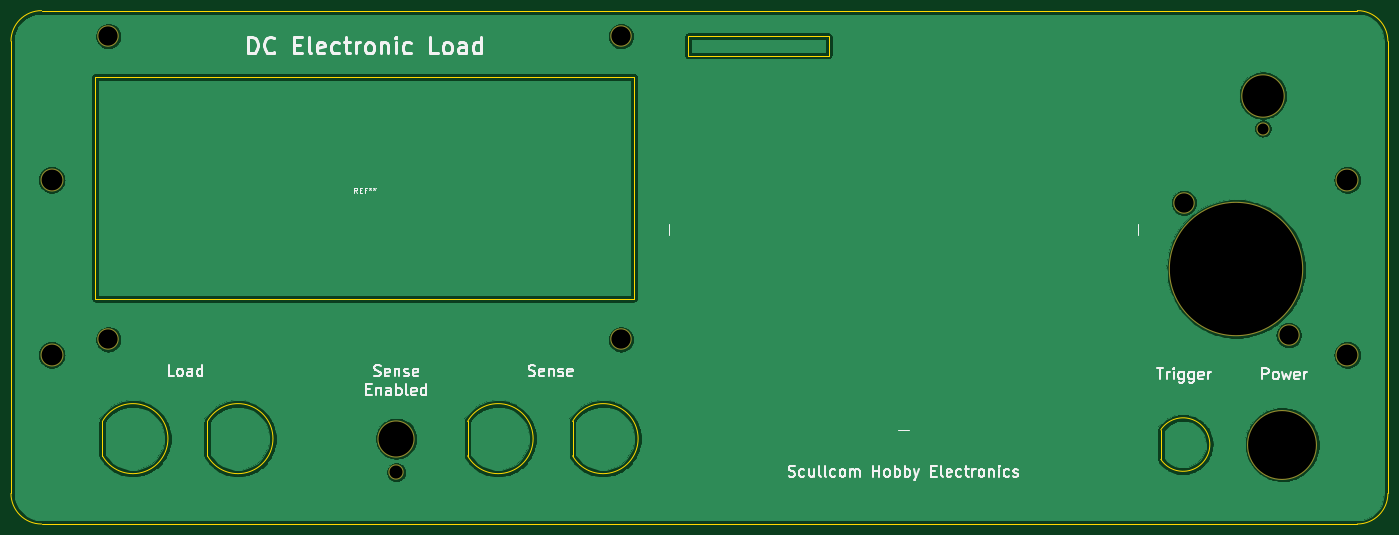
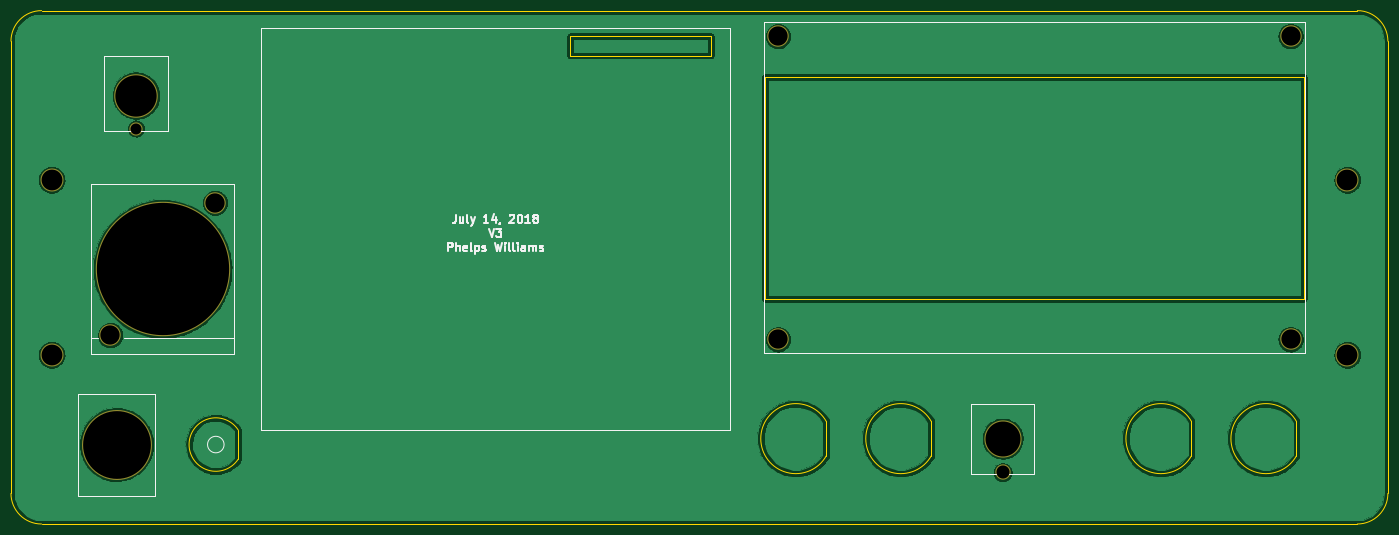
Circuit board: 8 layer files. Board 249.8 x 93.1 mm.
- bottom_copper: dcload-B.Cu.gbr (151578 bytes)
- bottom_mask: dcload-B.Mask.gbr (1064 bytes)
- bottom_silk: dcload-B.SilkS.gbr (8734 bytes)
- outline: dcload-Edge.Cuts.gbr (2013 bytes)
- top_copper: dcload-F.Cu.gbr (151578 bytes)
- top_mask: dcload-F.Mask.gbr (1064 bytes)
- top_silk: dcload-F.SilkS.gbr (22333 bytes)
- drill: dcload-NPTH.drl (502 bytes)

=== bottom_copper: dcload-B.Cu.gbr (151578 bytes, source omitted) ===
=== bottom_mask: dcload-B.Mask.gbr ===
%TF.GenerationSoftware,KiCad,Pcbnew,4.0.7-e2-6376~58~ubuntu16.04.1*%
%TF.CreationDate,2018-07-14T16:43:45-07:00*%
%TF.ProjectId,dcload,64636C6F61642E6B696361645F706362,rev?*%
%TF.FileFunction,Soldermask,Bot*%
%FSLAX46Y46*%
G04 Gerber Fmt 4.6, Leading zero omitted, Abs format (unit mm)*
G04 Created by KiCad (PCBNEW 4.0.7-e2-6376~58~ubuntu16.04.1) date Sat Jul 14 16:43:45 2018*
%MOMM*%
%LPD*%
G01*
G04 APERTURE LIST*
%ADD10C,0.100000*%
%ADD11C,6.750000*%
%ADD12C,2.780000*%
%ADD13C,7.900000*%
%ADD14C,2.400000*%
%ADD15C,12.700000*%
%ADD16C,4.180000*%
%ADD17C,3.900000*%
%ADD18C,24.400000*%
G04 APERTURE END LIST*
D10*
D11*
X85000000Y-94250000D03*
D12*
X85000000Y-100350000D03*
D13*
X242212500Y-32000000D03*
D14*
X242212500Y-38000000D03*
D15*
X245750000Y-95325000D03*
D16*
X257545000Y-47295000D03*
X257545000Y-79045000D03*
X22465000Y-47295000D03*
X22465000Y-79045000D03*
D17*
X32750000Y-76250000D03*
X32750000Y-21250000D03*
X125750000Y-21250000D03*
X125750000Y-76250000D03*
D18*
X237400000Y-63475000D03*
D17*
X227900000Y-51475000D03*
X246900000Y-75475000D03*
M02*

=== bottom_silk: dcload-B.SilkS.gbr (8734 bytes, source omitted) ===
=== outline: dcload-Edge.Cuts.gbr ===
%TF.GenerationSoftware,KiCad,Pcbnew,4.0.7-e2-6376~58~ubuntu16.04.1*%
%TF.CreationDate,2018-07-14T16:43:45-07:00*%
%TF.ProjectId,dcload,64636C6F61642E6B696361645F706362,rev?*%
%TF.FileFunction,Profile,NP*%
%FSLAX46Y46*%
G04 Gerber Fmt 4.6, Leading zero omitted, Abs format (unit mm)*
G04 Created by KiCad (PCBNEW 4.0.7-e2-6376~58~ubuntu16.04.1) date Sat Jul 14 16:43:45 2018*
%MOMM*%
%LPD*%
G01*
G04 APERTURE LIST*
%ADD10C,0.100000*%
%ADD11C,0.150000*%
G04 APERTURE END LIST*
D10*
D11*
X264910000Y-22140000D02*
G75*
G03X259370000Y-16600000I-5540000J0D01*
G01*
X259370000Y-109740000D02*
G75*
G03X264910000Y-104200000I0J5540000D01*
G01*
X15100000Y-104200000D02*
G75*
G03X20640000Y-109740000I5540000J0D01*
G01*
X20640000Y-16600000D02*
G75*
G03X15100000Y-22140000I0J-5540000D01*
G01*
X15100000Y-104200000D02*
X15100000Y-22140000D01*
X259370000Y-109740000D02*
X20640000Y-109740000D01*
X264910000Y-22140000D02*
X264910000Y-104200000D01*
X20640000Y-16600000D02*
X259370000Y-16600000D01*
X30350000Y-28650000D02*
X128150000Y-28650000D01*
X128150000Y-28650000D02*
X128150000Y-68850000D01*
X128150000Y-68850000D02*
X30350000Y-68850000D01*
X30350000Y-68850000D02*
X30350000Y-28650000D01*
X31685000Y-91140000D02*
X31685000Y-97360000D01*
X31689497Y-97367997D02*
G75*
G03X31685000Y-91140000I5535503J3117997D01*
G01*
X50739497Y-97367997D02*
G75*
G03X50735000Y-91140000I5535503J3117997D01*
G01*
X50735000Y-91140000D02*
X50735000Y-97360000D01*
X97935000Y-91140000D02*
X97935000Y-97360000D01*
X97939497Y-97367997D02*
G75*
G03X97935000Y-91140000I5535503J3117997D01*
G01*
X116989497Y-97367997D02*
G75*
G03X116985000Y-91140000I5535503J3117997D01*
G01*
X116985000Y-91140000D02*
X116985000Y-97360000D01*
X137950000Y-21250000D02*
X163450000Y-21250000D01*
X163450000Y-21250000D02*
X163450000Y-24750000D01*
X163450000Y-24750000D02*
X137950000Y-24750000D01*
X137950000Y-24750000D02*
X137950000Y-21250000D01*
X223709791Y-98009792D02*
G75*
G03X223700000Y-92655000I4040209J2684792D01*
G01*
X223700000Y-92655000D02*
X223700000Y-97995000D01*
M02*

=== top_copper: dcload-F.Cu.gbr (151578 bytes, source omitted) ===
=== top_mask: dcload-F.Mask.gbr ===
%TF.GenerationSoftware,KiCad,Pcbnew,4.0.7-e2-6376~58~ubuntu16.04.1*%
%TF.CreationDate,2018-07-14T16:43:45-07:00*%
%TF.ProjectId,dcload,64636C6F61642E6B696361645F706362,rev?*%
%TF.FileFunction,Soldermask,Top*%
%FSLAX46Y46*%
G04 Gerber Fmt 4.6, Leading zero omitted, Abs format (unit mm)*
G04 Created by KiCad (PCBNEW 4.0.7-e2-6376~58~ubuntu16.04.1) date Sat Jul 14 16:43:45 2018*
%MOMM*%
%LPD*%
G01*
G04 APERTURE LIST*
%ADD10C,0.100000*%
%ADD11C,6.750000*%
%ADD12C,2.780000*%
%ADD13C,7.900000*%
%ADD14C,2.400000*%
%ADD15C,12.700000*%
%ADD16C,4.180000*%
%ADD17C,3.900000*%
%ADD18C,24.400000*%
G04 APERTURE END LIST*
D10*
D11*
X85000000Y-94250000D03*
D12*
X85000000Y-100350000D03*
D13*
X242212500Y-32000000D03*
D14*
X242212500Y-38000000D03*
D15*
X245750000Y-95325000D03*
D16*
X257545000Y-47295000D03*
X257545000Y-79045000D03*
X22465000Y-47295000D03*
X22465000Y-79045000D03*
D17*
X32750000Y-76250000D03*
X32750000Y-21250000D03*
X125750000Y-21250000D03*
X125750000Y-76250000D03*
D18*
X237400000Y-63475000D03*
D17*
X227900000Y-51475000D03*
X246900000Y-75475000D03*
M02*

=== top_silk: dcload-F.SilkS.gbr (22333 bytes, source omitted) ===
=== drill: dcload-NPTH.drl ===
M48
;DRILL file {KiCad 4.0.7-e2-6376~58~ubuntu16.04.1} date Sat Jul 14 16:43:49 2018
;FORMAT={-:-/ absolute / metric / decimal}
FMAT,2
METRIC,TZ
T1C2.000
T2C2.380
T3C3.500
T4C3.780
T5C6.350
T6C7.500
T7C12.300
T8C24.000
%
G90
G05
M71
T1
X242.212Y-38.
T2
X85.Y-100.35
T3
X32.75Y-21.25
X32.75Y-76.25
X125.75Y-21.25
X125.75Y-76.25
X227.9Y-51.475
X246.9Y-75.475
T4
X22.465Y-47.295
X22.465Y-79.045
X257.545Y-47.295
X257.545Y-79.045
T5
X85.Y-94.25
T6
X242.212Y-32.
T7
X245.75Y-95.325
T8
X237.4Y-63.475
T0
M30
